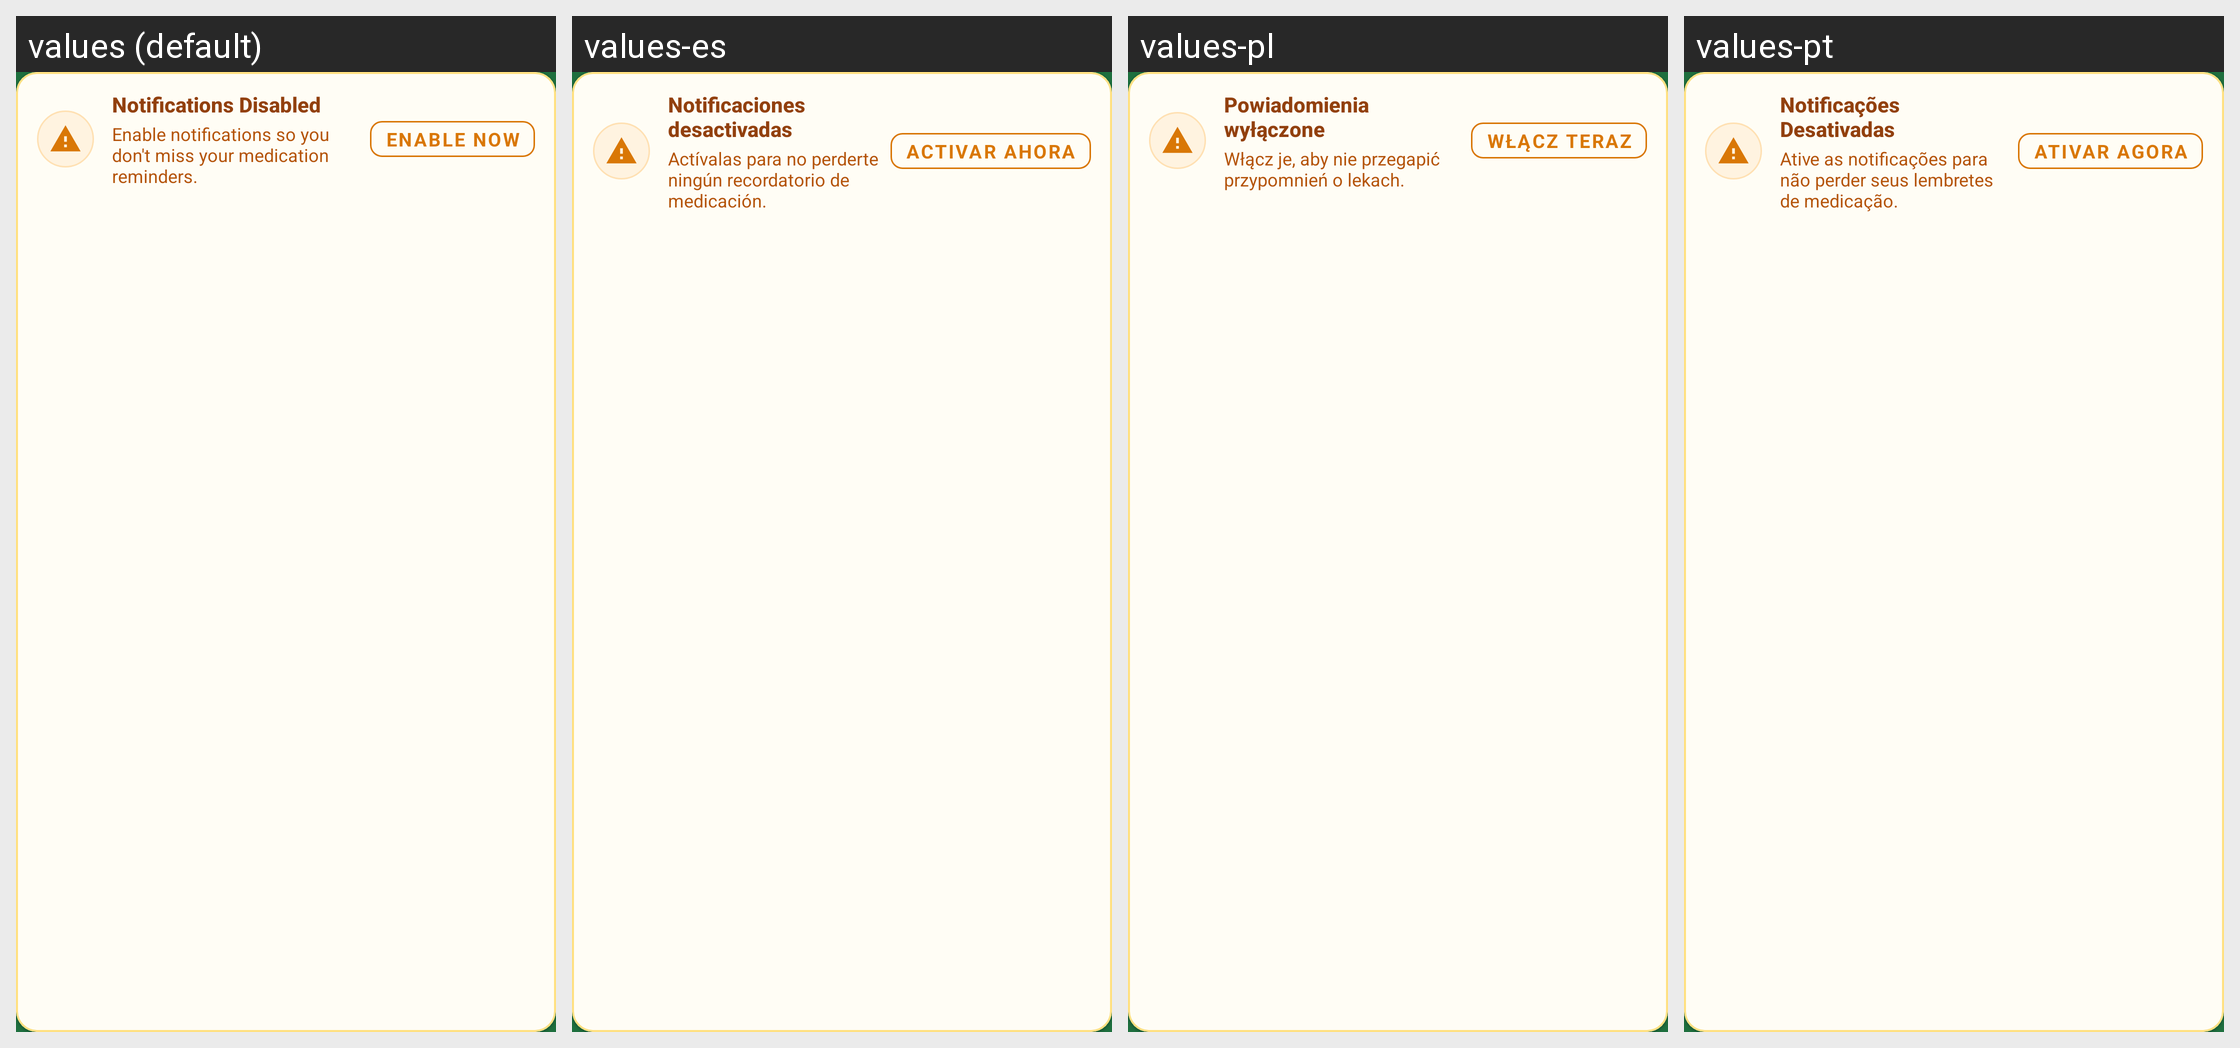

Locale-by-locale string values for the Android screen shown in this grid:
Android screen res/layout/card_notifications_disabled_banner.xml rendered under 4 locales, left to right: values (default), values-es, values-pl, values-pt. Device: Nexus 5 (rendered at 1080×1920; each locale shown at half size, 540×960, under a caption strip naming it); theme AppTheme.
Other locales in the repository, not shown: values-ar, values-bn, values-de, values-fr, values-hi, values-in, values-it, values-ja, values-ko, values-nap, values-rom, values-ru, values-scn, values-tr, values-uk, values-zh.
Strings drawn on this screen, with the default value and each locale's value (text and hints the layout hard-codes, and strings that could not be matched under every locale, appear in the picture but are not listed):

notifications_disabled_banner_title
  values: Notifications Disabled
  values-es: Notificaciones desactivadas
  values-pl: Powiadomienia wyłączone
  values-pt: Notificações Desativadas

notifications_disabled_banner_desc
  values: Enable notifications so you don't miss your medication reminders.
  values-es: Actívalas para no perderte ningún recordatorio de medicación.
  values-pl: Włącz je, aby nie przegapić przypomnień o lekach.
  values-pt: Ative as notificações para não perder seus lembretes de medicação.

notifications_disabled_banner_action
  values: Enable Now
  values-es: Activar ahora
  values-pl: Włącz teraz
  values-pt: Ativar Agora
